2-way image classification set "dataset" from GitHub (MogusaShirose/mlai_project_final); label vocabulary: apple, strawberry.

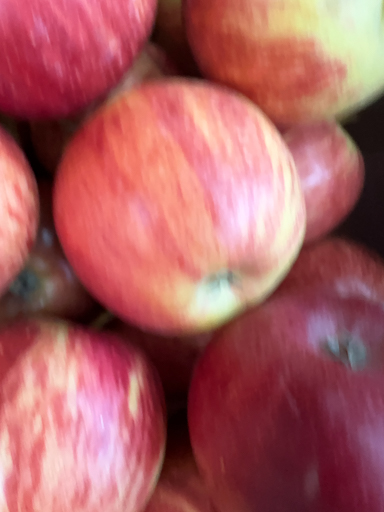
Label: apple

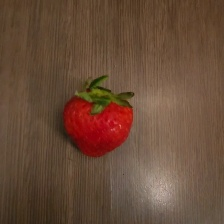
Label: strawberry

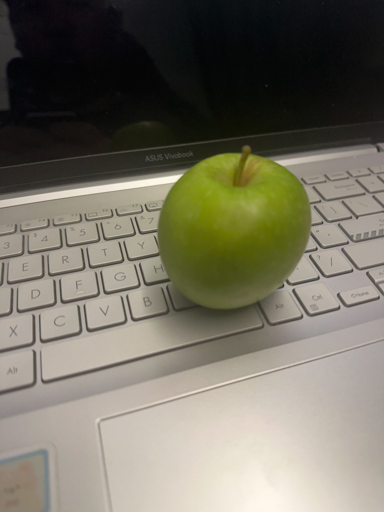
Label: apple

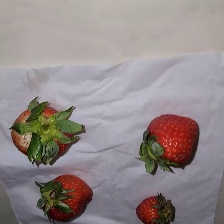
Label: strawberry

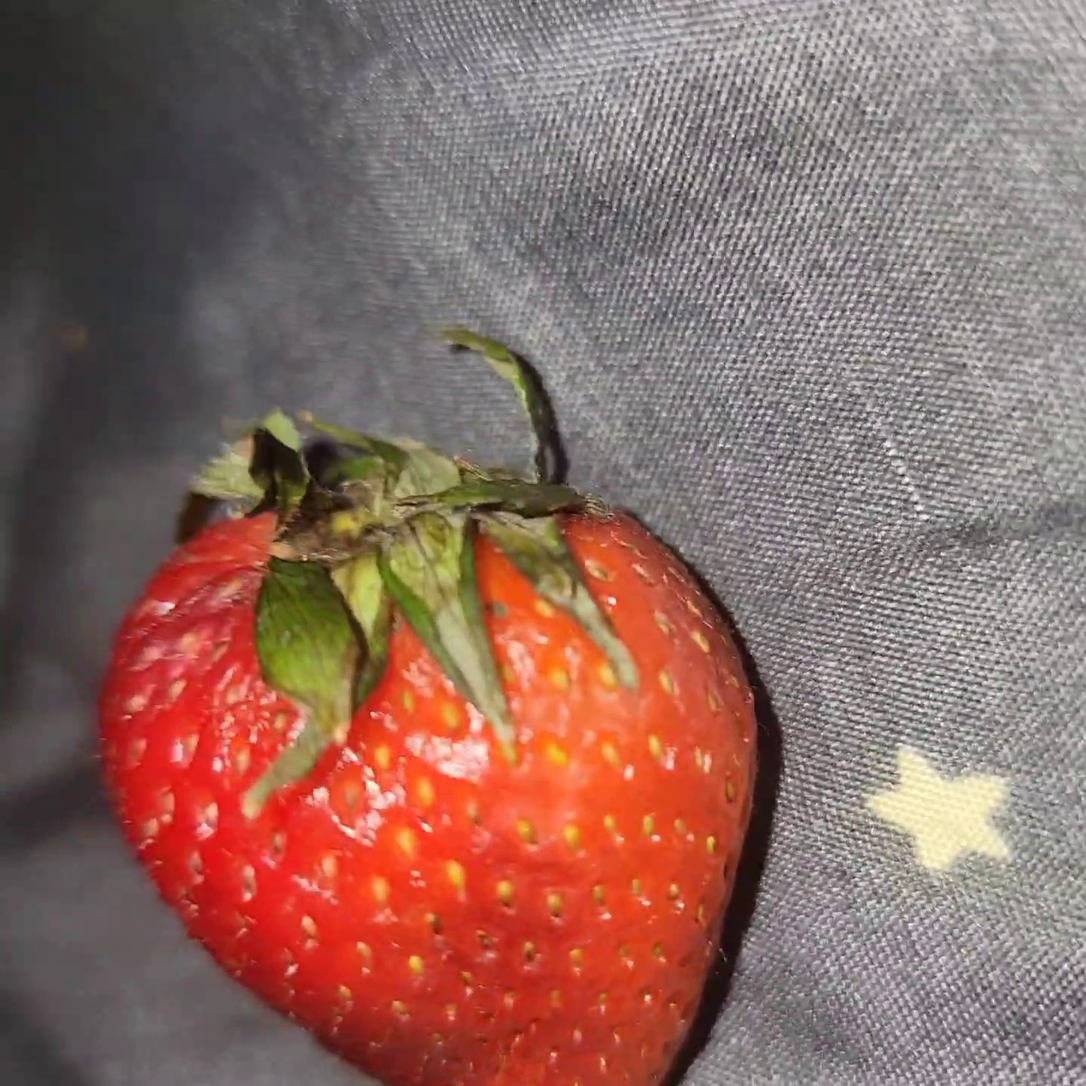
Label: strawberry

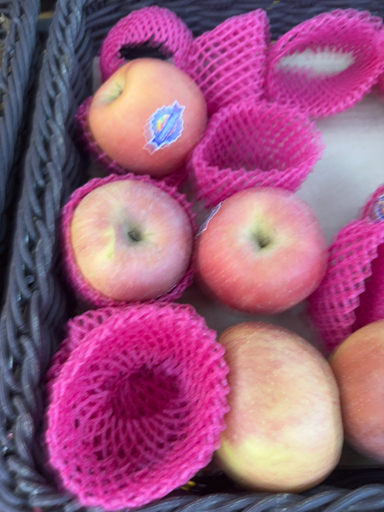
Label: apple
